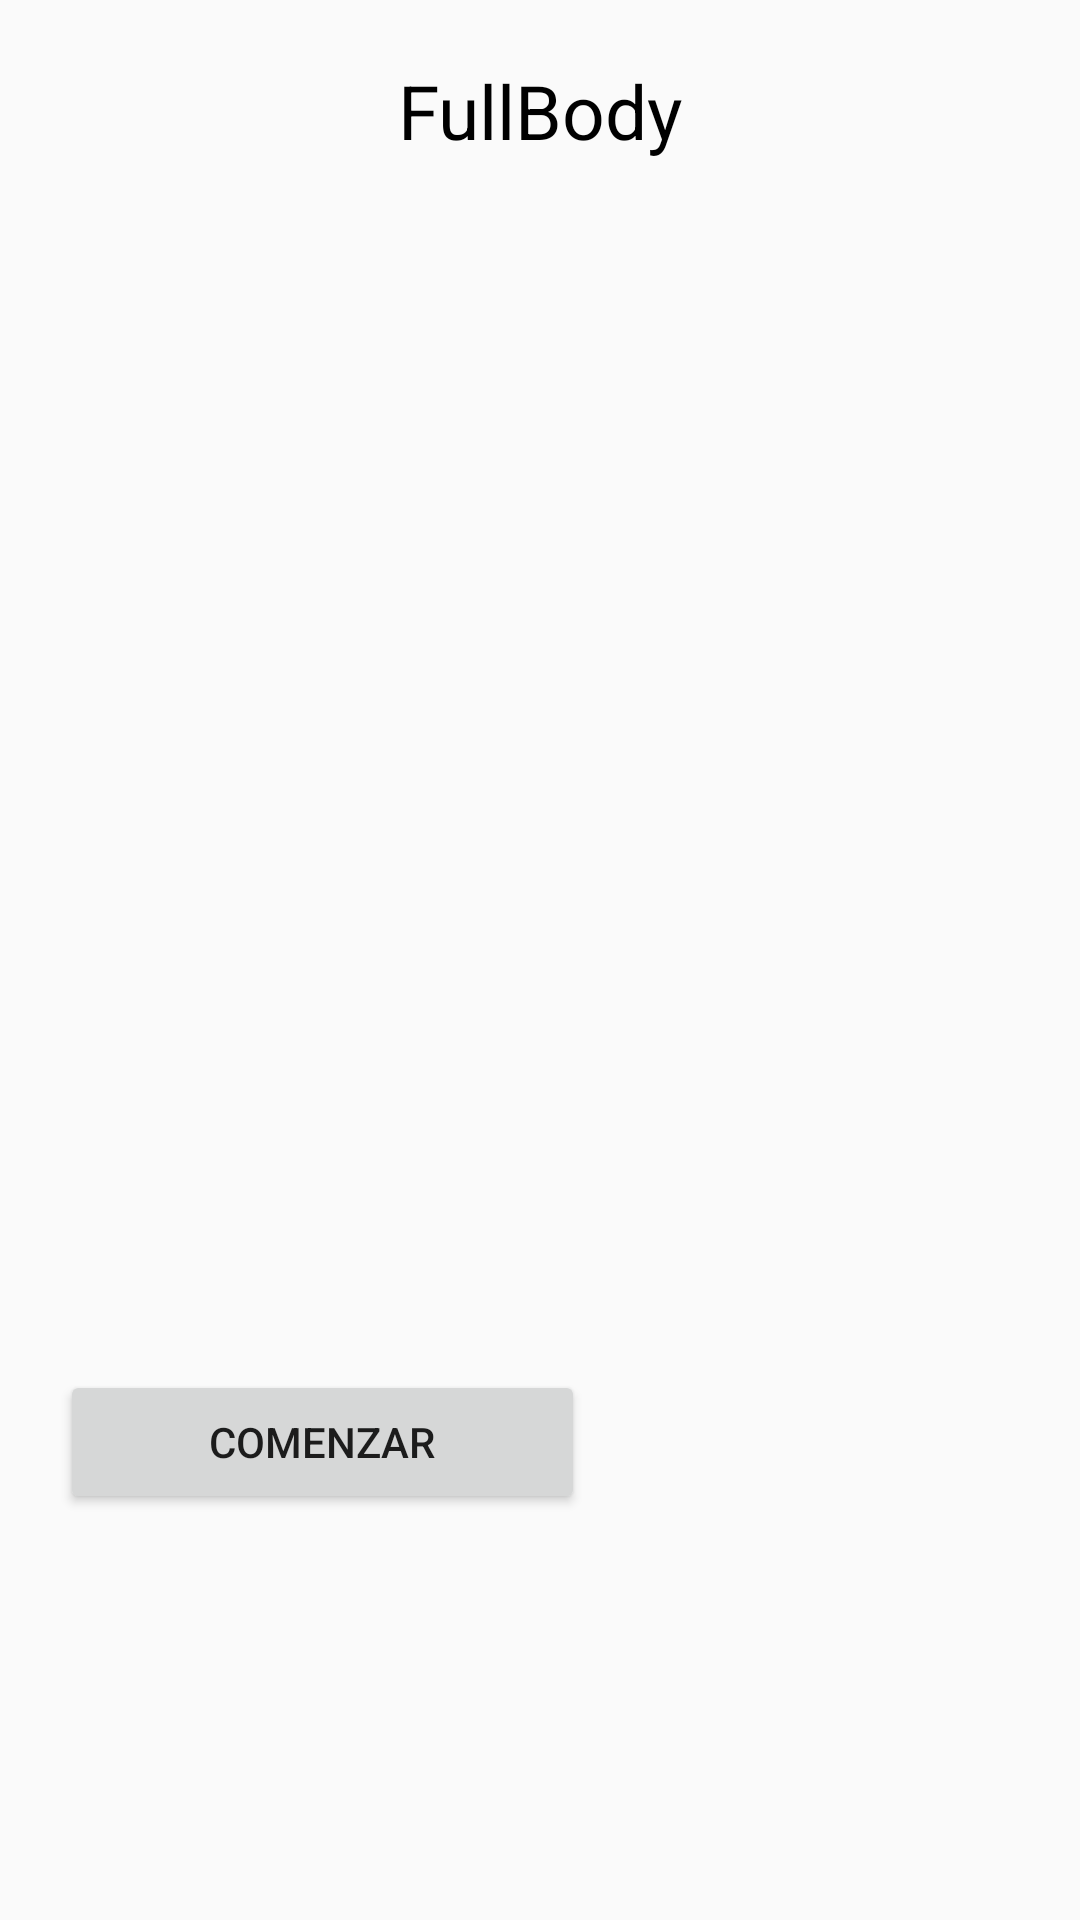

Write the Android layout XML for this screen, with the resource values it uses.
<!-- AndroidManifest.xml: application theme Theme.AppCompat.Light.NoActionBar -->
<!-- res/layout/activity_fullbody.xml -->
<?xml version="1.0" encoding="utf-8"?>
<androidx.constraintlayout.widget.ConstraintLayout xmlns:android="http://schemas.android.com/apk/res/android"
    xmlns:app="http://schemas.android.com/apk/res-auto"
    xmlns:tools="http://schemas.android.com/tools"
    android:layout_width="match_parent"
    android:layout_height="match_parent"
    tools:context=".ui.view.Fullbody">

    <LinearLayout
        android:layout_width="match_parent"
        android:layout_height="match_parent"
        android:orientation="vertical"
        app:layout_constraintBottom_toBottomOf="parent"
        app:layout_constraintEnd_toEndOf="parent"
        app:layout_constraintStart_toStartOf="parent"
        app:layout_constraintTop_toTopOf="parent">

        <TextView
            android:id="@+id/textView"
            android:layout_width="match_parent"
            android:layout_height="wrap_content"
            android:layout_margin="20dp"
            android:text="FullBody"
            android:textAlignment="center"
            android:textColor="@color/black"
            android:textSize="25dp"
            app:layout_constraintBottom_toBottomOf="parent"
            app:layout_constraintTop_toTopOf="parent"
            app:layout_constraintVertical_bias="0.0"
            tools:layout_editor_absoluteX="-3dp">

        </TextView>

        <ImageView
            android:id="@+id/imagenejercicio"
            android:layout_width="match_parent"
            android:layout_height="300dp"
            android:layout_margin="25dp"
            app:layout_constraintTop_toBottomOf="@+id/textView"
            tools:layout_editor_absoluteX="33dp"></ImageView>

        <LinearLayout
            android:layout_width="match_parent"
            android:layout_height="wrap_content"
            android:orientation="horizontal">

            <Button
                android:id="@+id/comenzar"
                android:layout_width="175dp"
                android:layout_height="wrap_content"
                android:layout_margin="20dp"
                android:text="Comenzar"></Button>

            <TextView
                android:id="@+id/cuentaatras"
                android:layout_width="match_parent"
                android:layout_height="wrap_content"
                android:layout_margin="20dp"
                android:textSize="40dp"></TextView>
        </LinearLayout>
        <LinearLayout
            android:layout_width="match_parent"
            android:layout_height="wrap_content"
            android:layout_marginTop="40dp">
            <Button
                android:id="@+id/siguiente"
                android:layout_width="175dp"
                android:layout_height="wrap_content"
                android:layout_margin="20dp"
                android:text="Siguiente"
                android:visibility="invisible">


            </Button>
            <Button
                android:id="@+id/registrarejercicio"
                android:layout_width="match_parent"
                android:layout_height="wrap_content"
                android:layout_margin="20dp"
                android:text="Registrar"
                android:visibility="invisible">

            </Button>


        </LinearLayout>





    </LinearLayout>


</androidx.constraintlayout.widget.ConstraintLayout>
<!-- resources referenced by this layout -->
<resources>

  <!-- not gathered from this repository: default colours our renderer supplied (Android Studio template values) -->
  <color name="black">#FF000000</color>
</resources>
